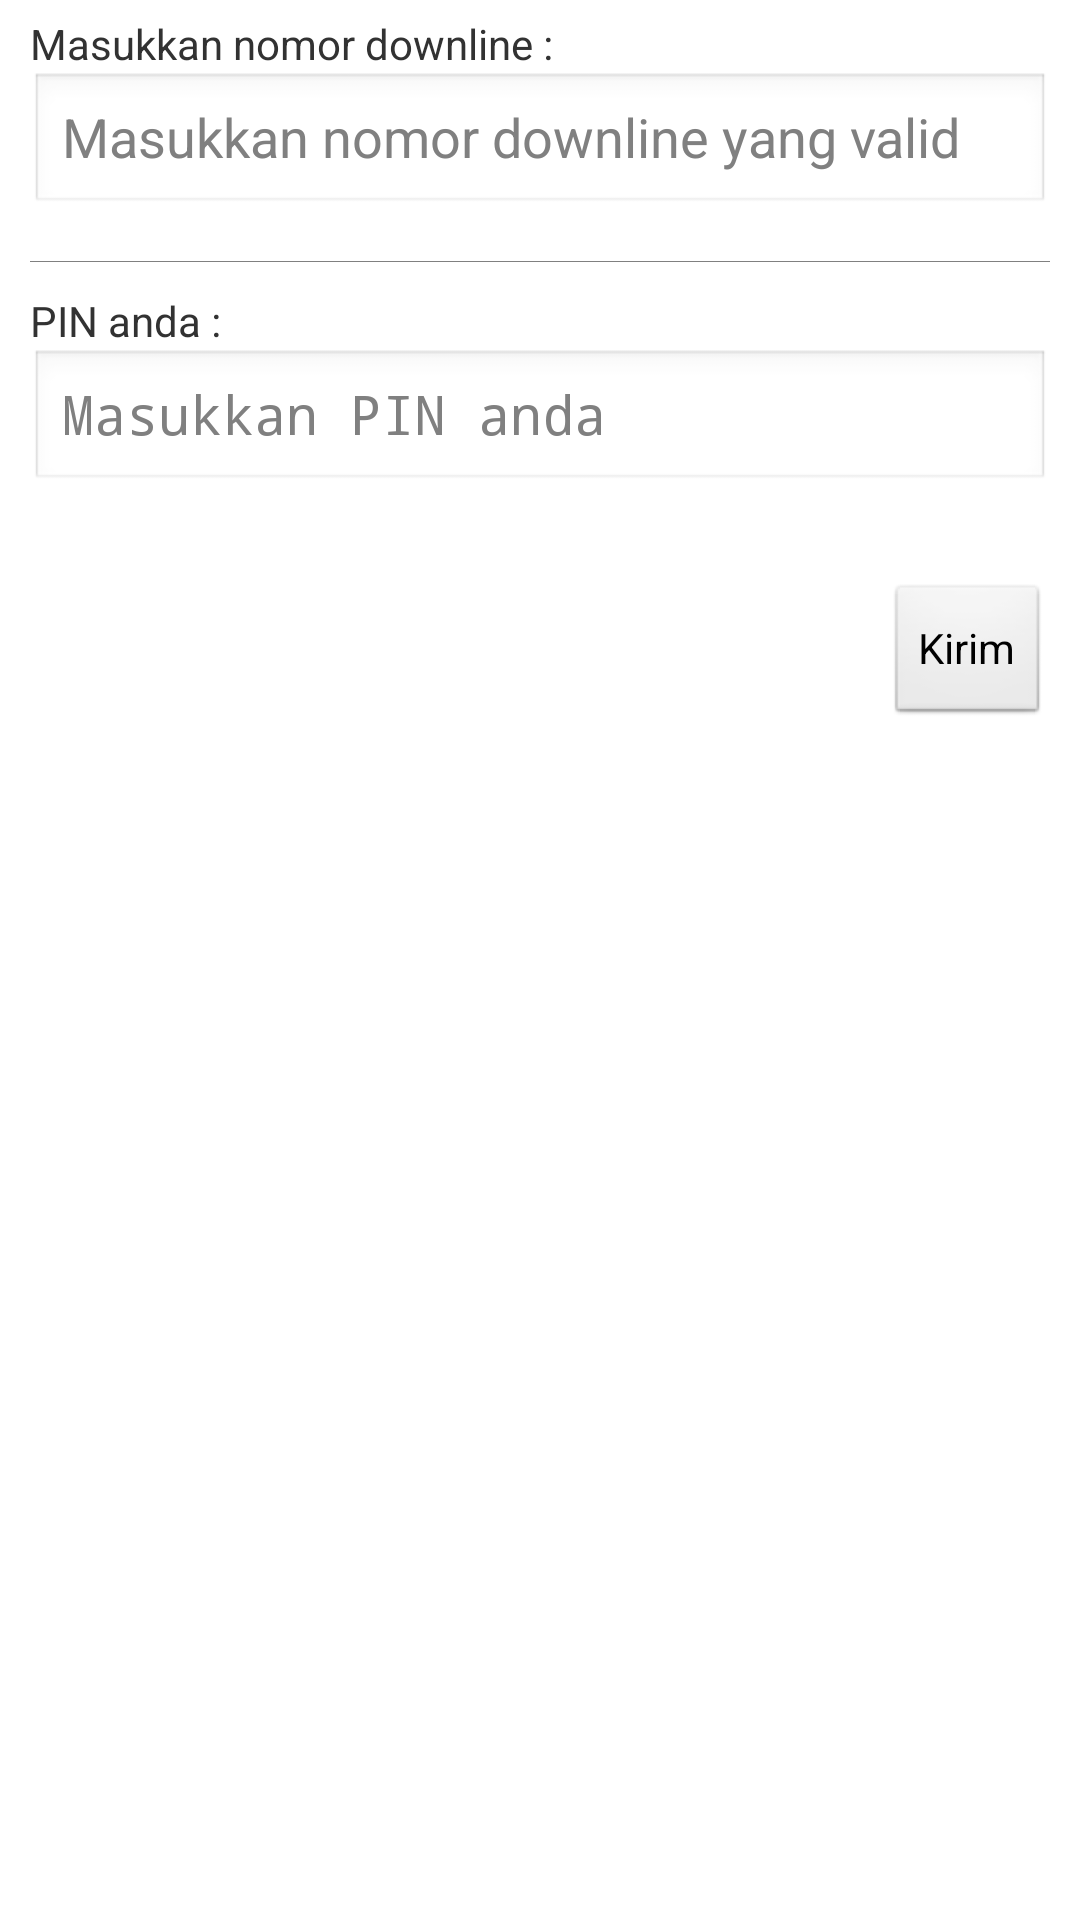

The Android layout XML behind this screen, and the referenced resources:
<!-- AndroidManifest.xml: application theme AppTheme -->
<!-- res/layout/cek_deposit_downline.xml -->
<?xml version="1.0" encoding="utf-8"?>

<LinearLayout xmlns:android="http://schemas.android.com/apk/res/android"
    android:layout_width="match_parent"
    android:layout_height="match_parent"
    android:orientation="vertical" >

    <TextView
        android:layout_width="match_parent"
        android:layout_height="wrap_content"
        android:layout_marginLeft="10sp"
        android:layout_marginRight="10sp"
        android:layout_marginTop="5sp"
        android:text="@string/title_downDepositNum" />

    <EditText
        android:id="@+id/text_downDepositNum"
        android:layout_width="match_parent"
        android:layout_height="wrap_content"
        android:layout_marginBottom="15sp"
        android:layout_marginLeft="10sp"
        android:layout_marginRight="10sp"
        android:ellipsize="end"
        android:hint="@string/hint_downDepositNum"
        android:inputType="phone" />

    <View
        android:layout_width="fill_parent"
        android:layout_height="0.45dip"
        android:layout_marginBottom="5dip"
        android:layout_marginLeft="10sp"
        android:layout_marginRight="10sp"
        android:background="#808080" />


    <TextView
        android:layout_width="match_parent"
        android:layout_height="wrap_content"
        android:layout_marginLeft="10sp"
        android:layout_marginRight="10sp"
        android:layout_marginTop="5sp"
        android:text="@string/title_downPin" />

    <EditText
        android:id="@+id/text_downDepositPin"
        android:layout_width="match_parent"
        android:layout_height="wrap_content"
        android:layout_marginBottom="15sp"
        android:layout_marginLeft="10sp"
        android:layout_marginRight="10sp"
        android:ellipsize="end"
        android:hint="@string/hint_downPin"
        android:inputType="numberPassword" />

    <Button
        android:id="@+id/btn_sendDownDeposit"
        android:layout_width="wrap_content"
        android:layout_height="wrap_content"
        android:layout_gravity="right"
        android:layout_marginBottom="5dip"
        android:layout_marginLeft="10sp"
        android:layout_marginRight="10sp"
        android:layout_marginTop="15dip"
        android:text="@string/button_sendDownDeposit" />

</LinearLayout>
<!-- resources referenced by this layout -->
<resources>
  <string name="button_sendDownDeposit">Kirim</string>
  <string name="hint_downDepositNum">Masukkan nomor downline yang valid</string>
  <string name="hint_downPin">Masukkan PIN anda</string>
  <string name="title_downDepositNum">Masukkan nomor downline :</string>
  <string name="title_downPin">PIN anda :</string>
  <style name="AppTheme" parent="android:Theme.Light" />
</resources>
